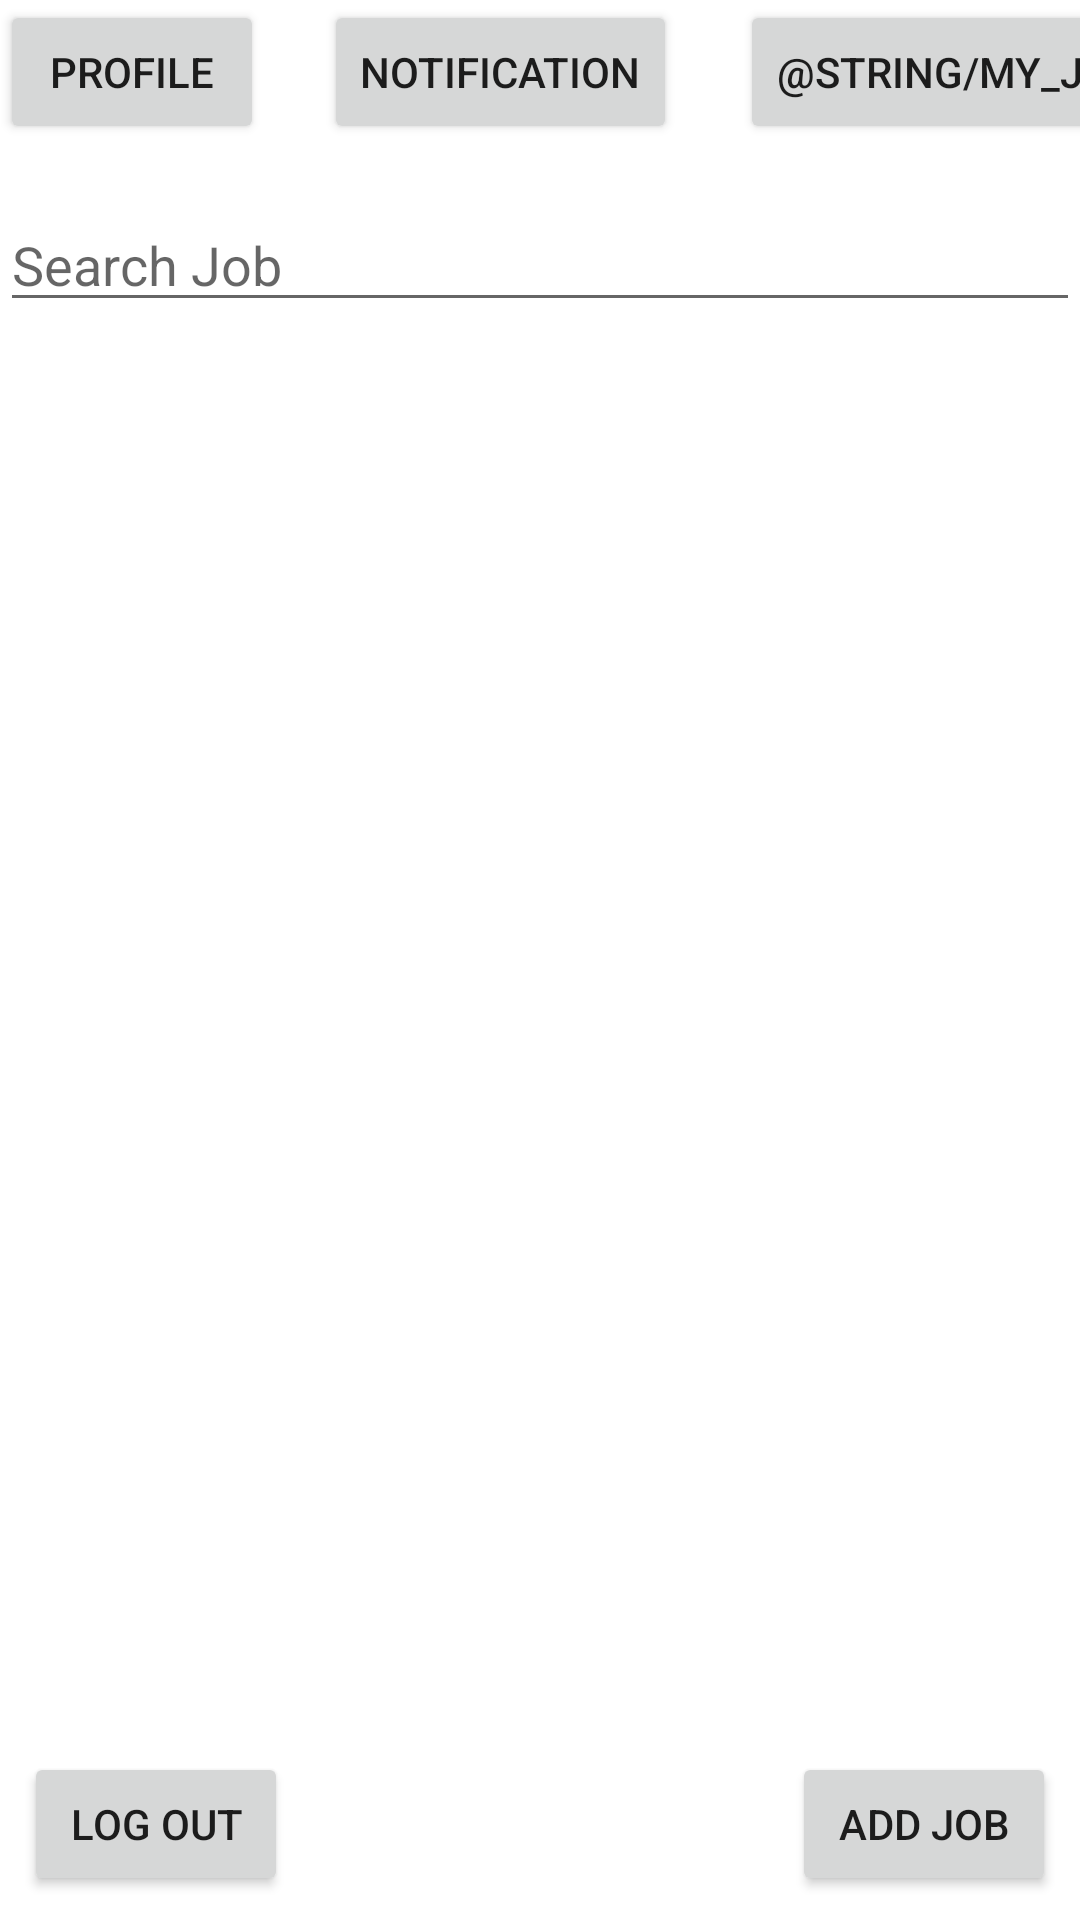

Android layout source for this screen:
<!-- AndroidManifest.xml: application theme AppTheme -->
<!-- res/layout/activity_main.xml -->
<?xml version="1.0" encoding="utf-8"?>
<android.support.constraint.ConstraintLayout xmlns:android="http://schemas.android.com/apk/res/android"
    xmlns:app="http://schemas.android.com/apk/res-auto"
    xmlns:tools="http://schemas.android.com/tools"
    android:layout_width="match_parent"
    android:layout_height="match_parent"
    tools:context=".MainActivity">

    <Button
        android:id="@+id/button3"
        android:layout_width="wrap_content"
        android:layout_height="wrap_content"
        android:layout_marginLeft="108dp"
        android:layout_marginStart="108dp"
        android:text="@string/notification"
        app:layout_constraintStart_toStartOf="parent"
        app:layout_constraintTop_toTopOf="parent" />

    <Button
        android:id="@+id/button5"
        android:layout_width="wrap_content"
        android:layout_height="wrap_content"
        android:text="@string/profile"
        app:layout_constraintBaseline_toBaselineOf="@+id/button3"
        app:layout_constraintStart_toStartOf="parent" />

    <Button
        android:id="@+id/btn_addjob"
        android:layout_width="wrap_content"
        android:layout_height="wrap_content"
        android:layout_marginBottom="8dp"
        android:layout_marginEnd="8dp"
        android:layout_marginRight="8dp"
        android:text="Add Job"
        app:layout_constraintBottom_toBottomOf="parent"
        app:layout_constraintEnd_toEndOf="parent" />

    <EditText
        android:id="@+id/search_edit_text"
        android:layout_width="match_parent"
        android:layout_height="wrap_content"
        android:layout_marginTop="18dp"
        android:hint="Search Job"
        app:layout_constraintEnd_toEndOf="parent"
        app:layout_constraintStart_toStartOf="parent"
        app:layout_constraintTop_toBottomOf="@+id/button3" />

    <android.support.v7.widget.RecyclerView
        android:id="@+id/recyclerview"
        android:layout_width="match_parent"
        android:layout_height="180dp"
        android:layout_marginBottom="107dp"
        android:layout_marginTop="52dp"
        app:layout_constraintBottom_toTopOf="@+id/btn_addjob"
        app:layout_constraintEnd_toEndOf="parent"
        app:layout_constraintStart_toStartOf="parent"
        app:layout_constraintTop_toBottomOf="@+id/search_edit_text" />

    <Button
        android:id="@+id/btn_logout"
        android:layout_width="wrap_content"
        android:layout_height="wrap_content"
        android:layout_marginBottom="8dp"
        android:layout_marginLeft="8dp"
        android:layout_marginStart="8dp"
        android:text="Log Out"
        app:layout_constraintBottom_toBottomOf="parent"
        app:layout_constraintStart_toStartOf="parent" />

    <Button
        android:id="@+id/my_jobs"
        android:layout_width="wrap_content"
        android:layout_height="wrap_content"
        android:layout_marginEnd="40dp"
        android:layout_marginLeft="21dp"
        android:layout_marginRight="40dp"
        android:layout_marginStart="21dp"
        android:text="@string/my_jobs"
        app:layout_constraintEnd_toEndOf="parent"
        app:layout_constraintHorizontal_bias="0.0"
        app:layout_constraintStart_toEndOf="@+id/button3"
        app:layout_constraintTop_toTopOf="parent" />


</android.support.constraint.ConstraintLayout>
<!-- resources referenced by this layout -->
<resources>
  <string name="notification">Notification</string>
  <string name="profile">Profile</string>
</resources>
